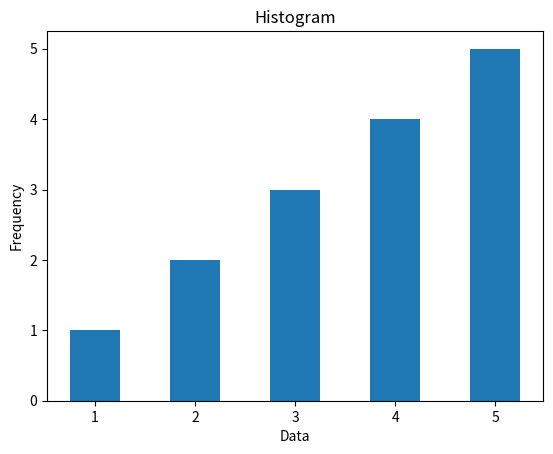

The matplotlib source for this figure:
import pandas as pd
import matplotlib.pyplot as plt

# Sample data
data = [1, 2, 2, 3, 3, 3, 4, 4, 4, 4, 5, 5, 5, 5, 5]

# Create histogram, set bar width and alignment
plt.hist(data, bins=[1, 2, 3, 4, 5, 6], width=0.5, rwidth=0.5, align='left')

# Add labels and title
plt.xlabel('Data')
plt.ylabel('Frequency')
plt.title('Histogram')

# customize x-axis ticks
custom_xticks = [1, 2, 3, 4, 5]
plt.xticks(custom_xticks)

# Show plot
plt.show()